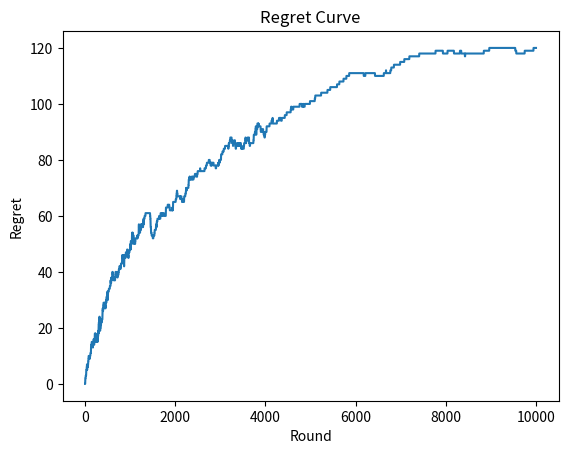

Here is the Python script that generated this plot:
# Maximizando a Receita de um Negócio de Varejo On-Line

# Importação das bibliotecas
import numpy as np
import matplotlib.pyplot as plt
import random

# Configuração dos parâmetros
N = 10000
d = 9

# Criação da simulação
conversion_rates = [0.05,0.13,0.09,0.16,0.11,0.04,0.20,0.08,0.01]
X = np.array(np.zeros([N,d]))
for i in range(N):
    for j in range(d):
        if np.random.rand() <= conversion_rates[j]:
            X[i,j] = 1

# Implementação da estratégia randômica e do Thompson Sampling
strategies_selected_rs = []
strategies_selected_ts = []
total_reward_rs = 0
total_reward_ts = 0
total_reward_bs = 0
numbers_of_rewards_1 = [0] * d
numbers_of_rewards_0 = [0] * d
rewards_strategies = [0] * d
regret = []
for n in range(0, N):
    # Estratégia randômica
    strategy_rs = random.randrange(d)
    strategies_selected_rs.append(strategy_rs)
    reward_rs = X[n, strategy_rs]
    total_reward_rs = total_reward_rs + reward_rs
    # Thompson Sampling
    strategy_ts = 0
    max_random = 0
    for i in range(0, d):
        random_beta = random.betavariate(numbers_of_rewards_1[i] + 1, numbers_of_rewards_0[i] + 1)
        if random_beta > max_random:
            max_random = random_beta
            strategy_ts = i
    reward_ts = X[n, strategy_ts]
    if reward_ts == 1:
        numbers_of_rewards_1[strategy_ts] = numbers_of_rewards_1[strategy_ts] + 1
    else:
        numbers_of_rewards_0[strategy_ts] = numbers_of_rewards_0[strategy_ts] + 1
    strategies_selected_ts.append(strategy_ts)
    total_reward_ts = total_reward_ts + reward_ts
    # Melhor estratégia
    for i in range(0, d):
        rewards_strategies[i] = rewards_strategies[i] + X[n, i]
    total_reward_bs = max(rewards_strategies)
    # Regret
    regret.append(total_reward_bs - total_reward_ts)

# Cálculo do retorno absoluto e retorno relativo
absolute_return = total_reward_ts - total_reward_rs
relative_return = (total_reward_ts - total_reward_rs) / total_reward_rs * 100
print("Retorno Absoluto: {:.0f} $".format(absolute_return))
print("Retorno Relativo: {:.0f} %".format(relative_return))

# Gráfico com o histograma das seleções
plt.hist(strategies_selected_ts)
plt.title('Histogram of Selections')
plt.xlabel('Strategy')
plt.ylabel('Number of times the strategy was selected')
plt.show()
plt.close()

# Gráfico da Regret Curve
plt.plot(regret)
plt.title('Regret Curve')
plt.xlabel('Round')
plt.ylabel('Regret')
plt.show()
